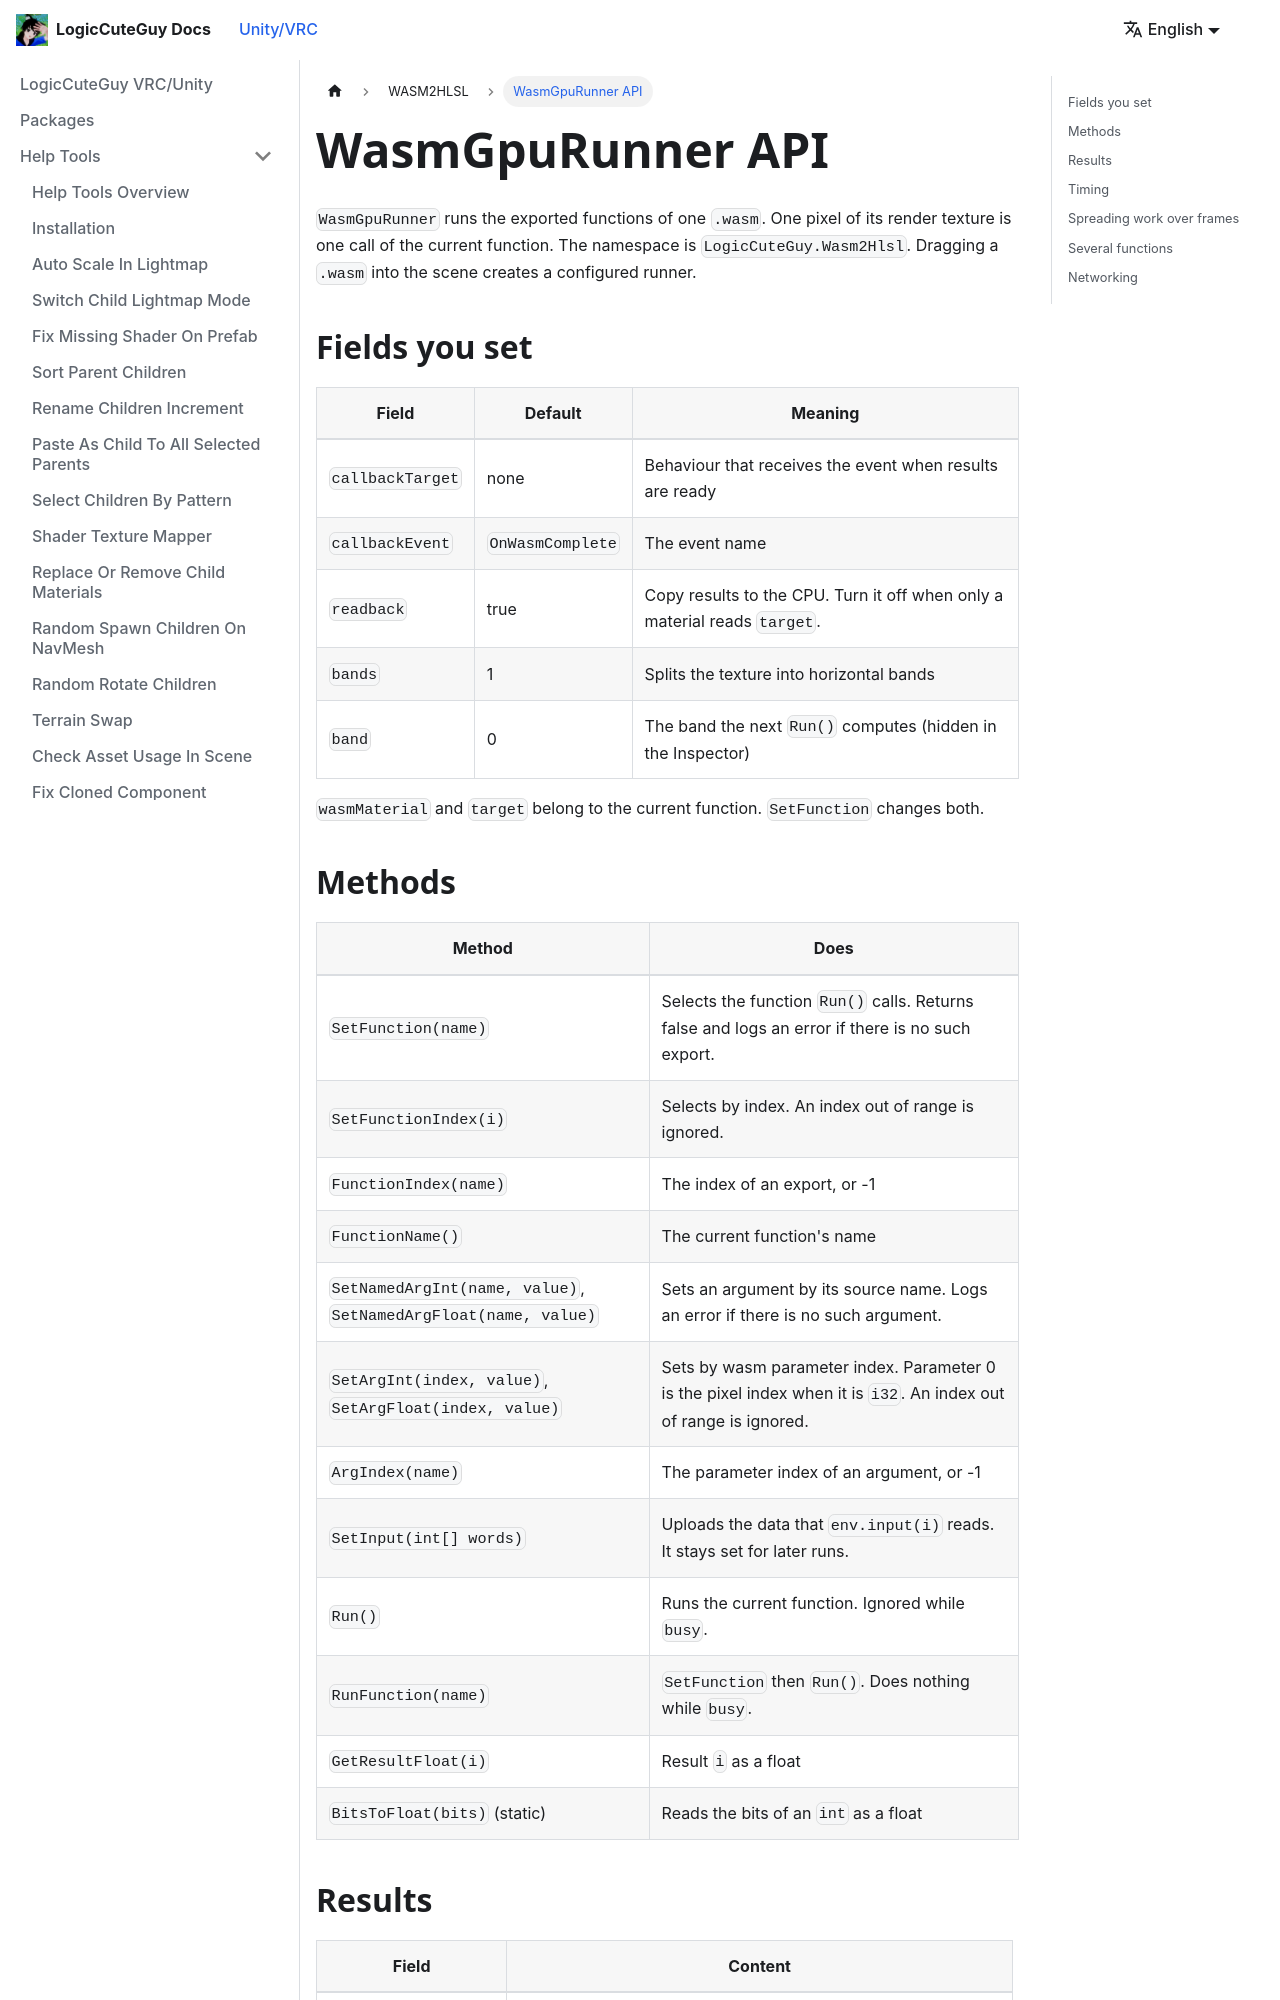

repository: LogicCuteGuy/docs · page: unity-vrc/wasm2hlsl/runner-api.html · generator: docusaurus

---
sidebar_position: 3
---

# WasmGpuRunner API

`WasmGpuRunner` runs the exported functions of one `.wasm`. One pixel of its render texture is one call of the current function. The namespace is `LogicCuteGuy.Wasm2Hlsl`. Dragging a `.wasm` into the scene creates a configured runner.

## Fields you set

| Field | Default | Meaning |
|---|---|---|
| `callbackTarget` | none | Behaviour that receives the event when results are ready |
| `callbackEvent` | `OnWasmComplete` | The event name |
| `readback` | true | Copy results to the CPU. Turn it off when only a material reads `target`. |
| `bands` | 1 | Splits the texture into horizontal bands |
| `band` | 0 | The band the next `Run()` computes (hidden in the Inspector) |

`wasmMaterial` and `target` belong to the current function. `SetFunction` changes both.
